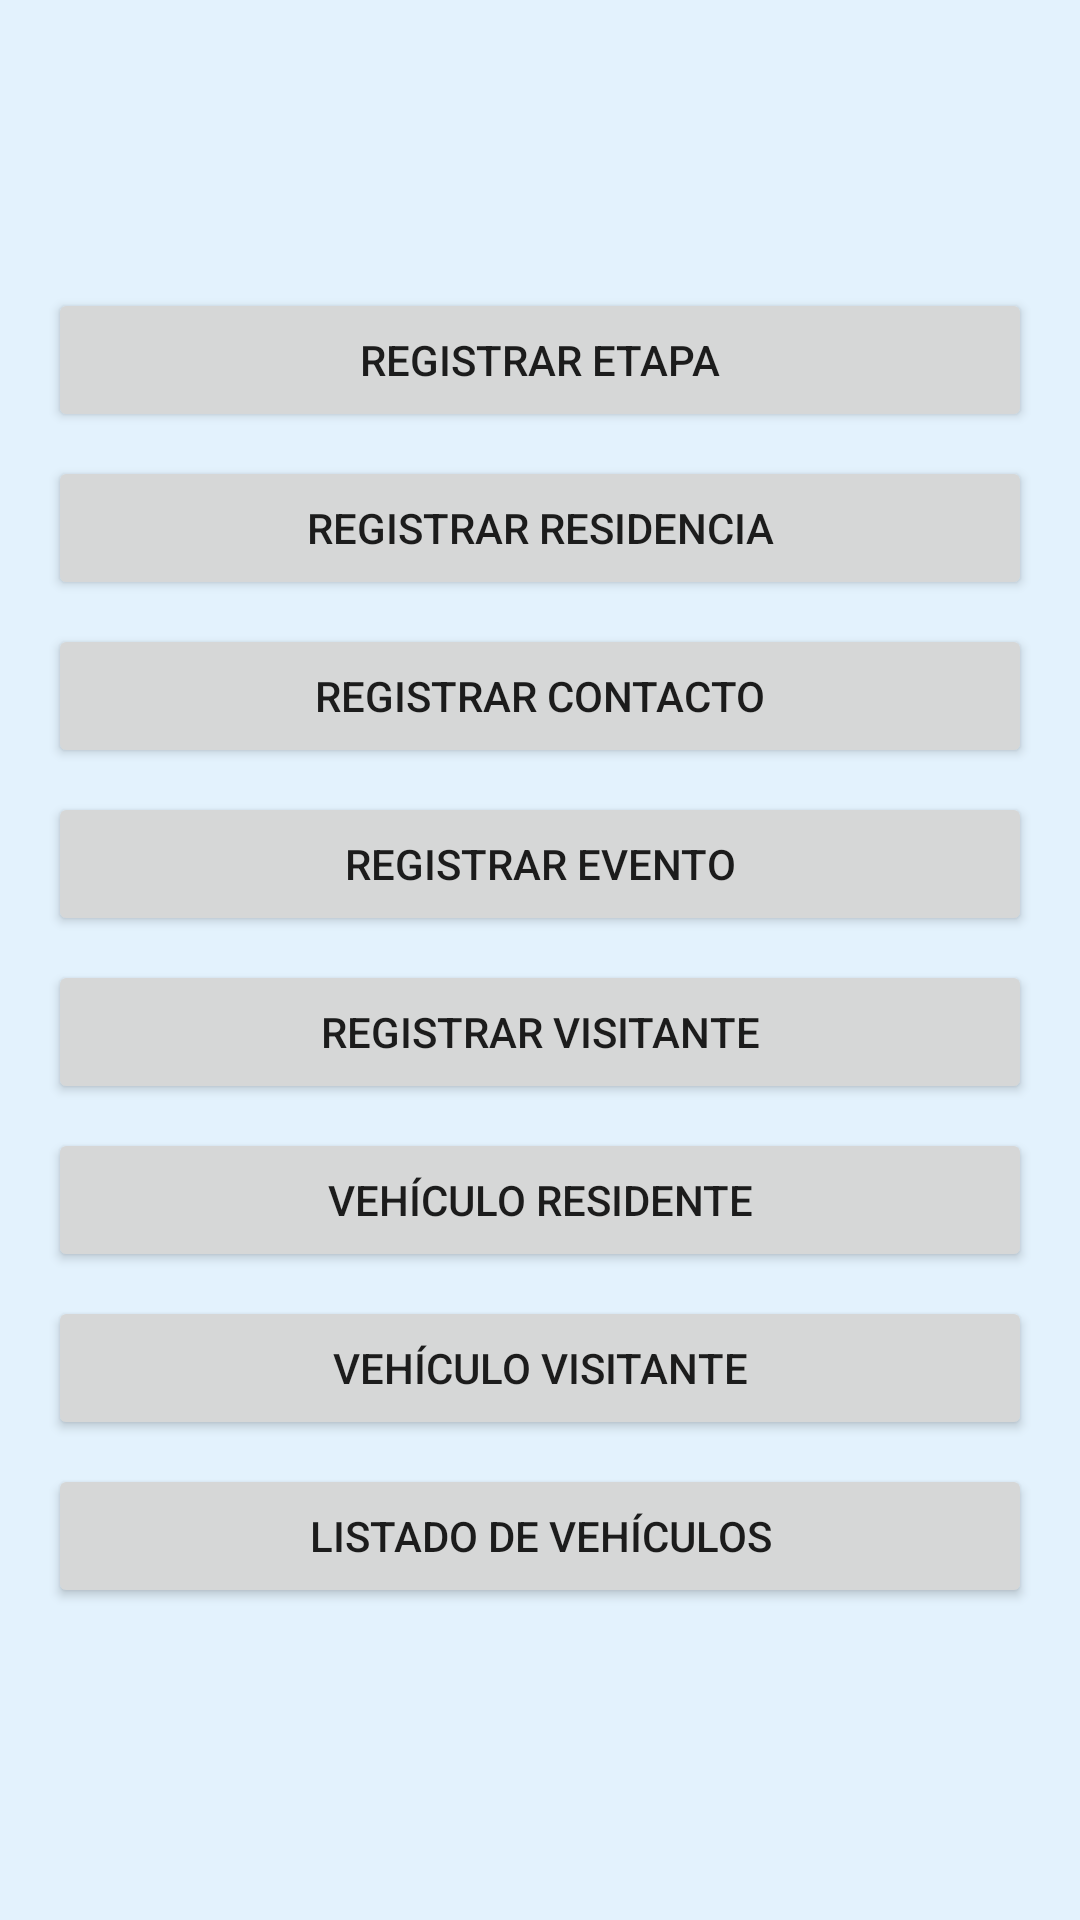

Android layout source for this screen:
<!-- AndroidManifest.xml: application theme Theme.ProyetoGrupo9 -->
<!-- res/layout/activity_main.xml -->
<?xml version="1.0" encoding="utf-8"?>
<LinearLayout
    xmlns:android="http://schemas.android.com/apk/res/android"
    xmlns:tools="http://schemas.android.com/tools"
    android:layout_width="match_parent"
    android:layout_height="match_parent"
    android:orientation="vertical"
    android:padding="16dp"
    android:gravity="center"
    android:background="#E3F2FD"
    tools:ignore="ExtraText">

    
    <Button
        android:id="@+id/btnRegistrarEtapa"
        android:layout_width="match_parent"
        android:layout_height="wrap_content"
        android:text="Registrar Etapa"
        android:layout_marginBottom="8dp" />

    <Button
        android:id="@+id/btnRegistrarResidencia"
        android:layout_width="match_parent"
        android:layout_height="wrap_content"
        android:text="Registrar Residencia"
        android:layout_marginBottom="8dp" />

    <Button
        android:id="@+id/btnRegistrarContacto"
        android:layout_width="match_parent"
        android:layout_height="wrap_content"
        android:text="Registrar Contacto"
        android:layout_marginBottom="8dp" />

    <Button
        android:id="@+id/btnRegistrarEvento"
        android:layout_width="match_parent"
        android:layout_height="wrap_content"
        android:text="Registrar Evento"
        android:layout_marginBottom="8dp" />

    <Button
        android:id="@+id/btnRegistrarVisitante"
        android:layout_width="match_parent"
        android:layout_height="wrap_content"
        android:text="Registrar Visitante"
        android:layout_marginBottom="8dp" />

    <Button
        android:id="@+id/btnVehiculoResidente"
        android:layout_width="match_parent"
        android:layout_height="wrap_content"
        android:text="Vehículo Residente"
        android:layout_marginBottom="8dp" />

    <Button
        android:id="@+id/btnVehiculoVisitante"
        android:layout_width="match_parent"
        android:layout_height="wrap_content"
        android:text="Vehículo Visitante"
        android:layout_marginBottom="8dp" />

    <Button
        android:id="@+id/btnListadoVehiculos"
        android:layout_width="match_parent"
        android:layout_height="wrap_content"
        android:text="Listado de Vehículos"
        android:layout_marginBottom="8dp" />
</LinearLayout>
<!-- resources referenced by this layout -->
<resources>
  <style name="Theme.ProyetoGrupo9" parent="Theme.MaterialComponents.DayNight.DarkActionBar">
          
          <item name="colorPrimary">#1D767E</item>
          <item name="colorPrimaryVariant">@color/purple_700</item>
          <item name="colorOnPrimary">@color/white</item>
          
          <item name="colorSecondary">@color/teal_200</item>
          <item name="colorSecondaryVariant">@color/teal_700</item>
          <item name="colorOnSecondary">@color/black</item>
          
          <item name="android:statusBarColor">@color/material_dynamic_primary20</item>
          
      </style>
  <!-- not gathered from this repository: default colours our renderer supplied (Android Studio template values) -->
  <color name="purple_700">#FF3700B3</color>
  <color name="teal_200">#FF03DAC5</color>
  <color name="teal_700">#FF018786</color>
  <color name="black">#FF000000</color>
  <color name="white">#FFFFFFFF</color>
</resources>
